pico-8 play session: no input (idle), after a click and taps of 🅾, ❎, 🅾+❎, 🅾 in the second before t = 0

[t = 1 s] idle ~1s (no d-pad/buttons)
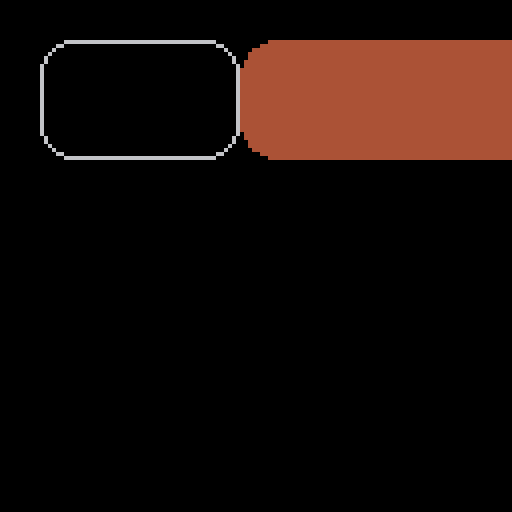

pico-8 cartridge
version 42
__lua__
cls()
rrect(10,10,50,30,7)
rrectfill(60,10,100,30,8,4)
printh("RESULT rrect_outline_top "..tostring(pget(30,10)))
printh("RESULT rrect_outline_corner "..tostring(pget(11,11)))
printh("RESULT rrectfill_top "..tostring(pget(80,10)))
printh("RESULT rrectfill_fill "..tostring(pget(80,20)))
printh("RESULT rrectfill_corner "..tostring(pget(61,11)))
printh("DONE")
